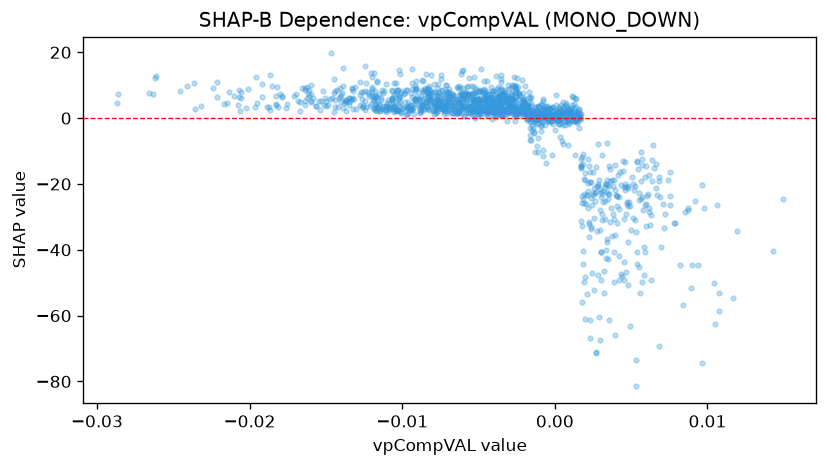

Source data for this figure (header and first rows):
feature_value, shap_value
-3.5174427466699854e-05, 0.1949
0.001525, 0.238
-0.0006425, 0.933
0.004065, -31.72
0.005244, -31.02
0.006165, -28.44
0.007186, -29.21
0.006504, -15.15
0.005843, -47.77
0.003617, -15.41
-0.0007544, -9.676
-0.0036, 2.604
-0.005377, 8.03
-0.004254, 5.451
0.0003357, -5.798
-0.003451, 3.102
-0.005141, 2.772
-0.007476, 3.366
-0.004062, 2.041
-0.004895, 8.504
-0.001814, 3.802
0.0001087, -0.6501
-0.004849, 2.559
-0.006515, 4.661
-0.008161, 5.694
-0.00875, 6.704
-0.01238, 10.57
-0.00791, 10.31
-0.005704, 7.441
-0.001768, -0.3825
-0.0006952, 2.733
-0.001423, 1.253
0.005862, -39.14
0.006044, -23.76
0.007078, -26.06
0.00288, -18.67
0.001414, 5.737
0.0002371, 0.6839
-0.001641, 0.8398
-0.003429, 0.853
-0.006192, 9.028
-0.005456, 7.37
-0.006136, 7.452
-0.003135, 6.159
0.0005537, 2.418
-0.0005745, 0.4134
-0.006222, 4.446
-0.006016, 5.025
-0.0007402, 2.323
-0.002895, 5.815
-0.0001988, 3.482
0.00106, 1.918
-0.003977, 3.613
-0.00374, 5.309
-0.001239, -0.4157
-0.004424, 6.086
-0.005662, 7.401
0.0007447, 4.689
-0.003555, 7.262
0.0001878, 1.286
... 1,484 more rows
